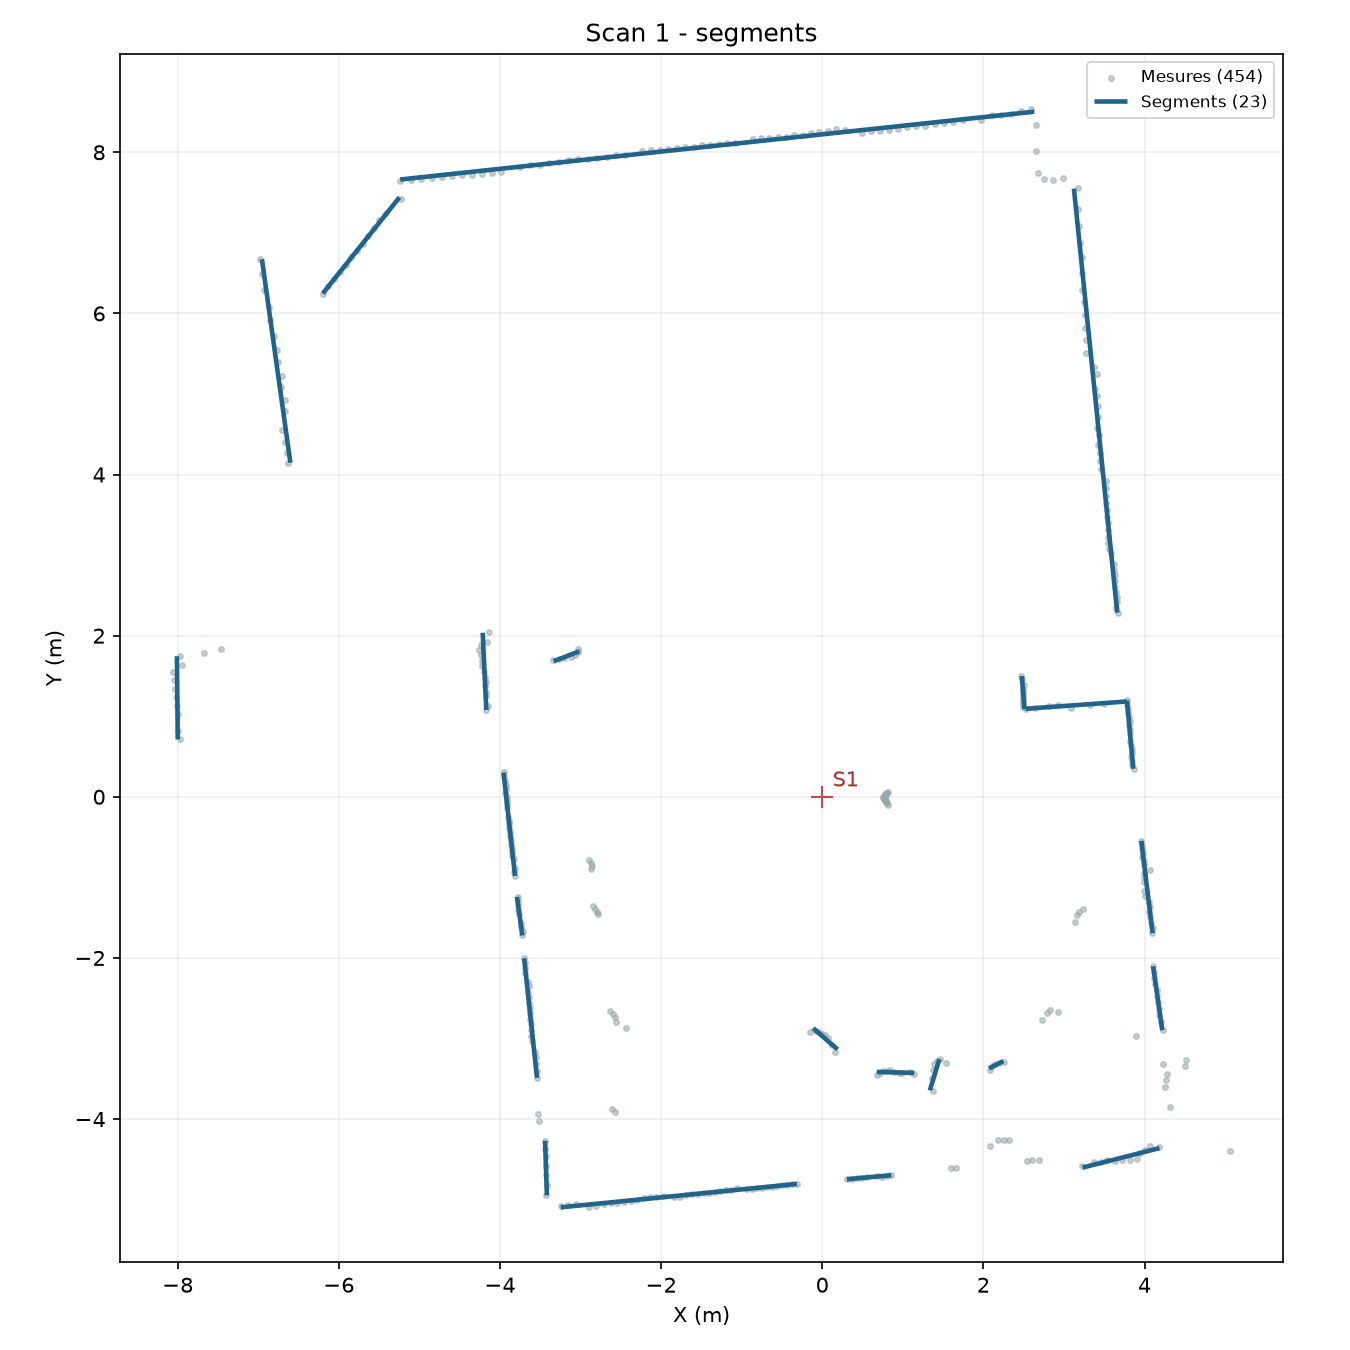

The table this chart was drawn from, first rows:
x1_m; y1_m; x2_m; y2_m; observations; last_seen
3.86; 0.3481; 3.783; 1.196; 1; 1
3.78; 1.184; 2.526; 1.093; 1; 1
2.51; 1.088; 2.477; 1.498; 1; 1
3.661; 2.286; 3.124; 7.548; 1; 1
2.631; 8.503; -5.238; 7.662; 1; 1
-5.247; 7.441; -6.199; 6.247; 1; 1
-6.601; 4.147; -6.954; 6.672; 1; 1
-3.015; 1.806; -3.333; 1.683; 1; 1
-4.214; 2.037; -4.169; 1.078; 1; 1
-8.009; 1.746; -7.999; 0.7117; 1; 1
-3.813; -0.9835; -3.956; 0.3016; 1; 1
-3.789; -1.241; -3.722; -1.721; 1; 1
-3.7; -2.005; -3.54; -3.487; 1; 1
-3.418; -4.946; -3.44; -4.27; 1; 1
-3.246; -5.095; -0.3133; -4.805; 1; 1
-0.1134; -2.871; 0.1902; -3.135; 1; 1
0.307; -4.746; 0.8582; -4.697; 1; 1
0.6759; -3.414; 1.142; -3.427; 1; 1
1.454; -3.257; 1.336; -3.643; 1; 1
2.07; -3.372; 2.249; -3.28; 1; 1
3.232; -4.602; 4.186; -4.36; 1; 1
4.22; -2.897; 4.107; -2.103; 1; 1
3.961; -0.5466; 4.1; -1.693; 2; 1
